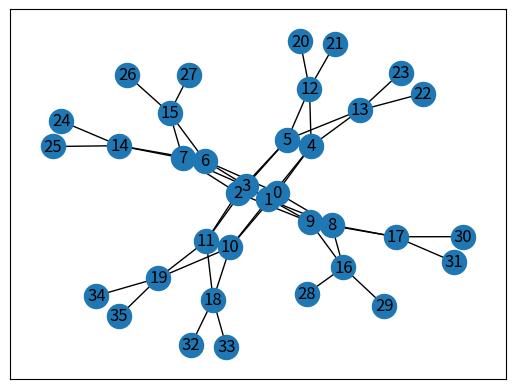

Recreate this plot in Python. (Note: this script raises an exception after producing the figure.)
# Part of the code borrowed from Plankton and Ali. 

# class FattreeTopo():
#  	def __init__(self, k):
# 		self.cores = (k/2)**2
# 		self.aggs = (k/2) * k
# 	    self.edges = (k/2) * k
# 	    self.hosts = (k/2)**2 * k
	   
# 	def generate_topo():

import networkx as nx

def generate_fattree(k):
	if k % 2 != 0:
		raise ValueError('"k" has to be even')

	G = nx.Graph()

	## Nodes/Switches
	# G.add_nodes(range(0, (k / 2) ** 2 + k ** 2))
	index = 0
	core_switches = range(index, index + (k // 2) ** 2)
	index += len(core_switches)
	agg_switches = range(index, index + (k ** 2) // 2)
	index += len(agg_switches)
	edge_switches = range(index, index + (k ** 2) // 2)
	index += len(edge_switches)
	hosts = range(index, index + (k ** 2))
	#index += len(hosts)
	print(edge_switches)
	print(hosts)

	## Core-Aggregation Links
	for i, core in enumerate(core_switches):
		for j in range(0, k):
			agg = agg_switches[j * (k // 2) + i // (k // 2)]
			G.add_edge(core, agg)
			G.add_edge(agg, core)

	## Aggregation-Edge Links
	for i, agg in enumerate(agg_switches):
		for j in range(0, k // 2):
			edge = edge_switches[(i - i % (k // 2)) + j]
			G.add_edge(agg, edge)
			G.add_edge(edge, agg)

	## Host-Edge Links
	for i, edge in enumerate(edge_switches):
		for j in range(0, 2):
			host = hosts[j + i * 2]
			#print(host)
			G.add_edge(host, edge)
			G.add_edge(edge, host)

	return G, core_switches, edge_switches, hosts


def add_to_path(h, stack, paths):
	if h not in paths:
		paths[h] = []
	paths[h].append(stack.copy())

def dfs_path(G, stack, hosts, paths):
	cur = stack[-1]
	for m in G[cur]:
		if m in hosts:
			add_to_path(m, stack, paths)
		elif m not in stack:
			stack.append(m)
			dfs_path(G, stack, hosts, paths)
			stack.pop()
			#visited[m].add(m)

def generate_edge_id(edge_id, G):
	index = 0

	for e in G.edges():
		e0 = str(e[0])
		e1 = str(e[1])
		if e0 +"_"+e1 not in edge_id:
			edge_id[e0+"_"+e1] = index
			edge_id[e1+"_"+e0] = index
		index = index + 1

	print("edges", len(G.edges()), index)


def generate_topology(k):
	import matplotlib.pyplot as plt
	G,_,edge_switches,hosts = generate_fattree(k)
	nx.draw_networkx(G)
	plt.savefig('fattree%d.pdf' % k)
	import json
	with open('fattree%d.json' % k,'w') as f:
		json.dump({"links": [list(map(str,list(l))) for l in G.edges()]},f, indent=2)
	print("nodes ", len(G.nodes()))
	print("links ", len(G.edges()))
	print("edges", list(map(str, edge_switches)))
	print("host", list(map(str, hosts)))
	print(hosts)

	start_node = hosts[0]
	print("start node:", start_node)
	stack = []
	stack.append(start_node)
	paths = {}
	dfs_path(G, stack, hosts, paths)
	#print(paths)

	edge_id = {}
	generate_edge_id(edge_id, G)

	assert_rechiable_node = ""
	for h in paths:
		if h != start_node:
			assert_rechiable_node += "(node[%s].status & (" % (str(int(h)-len(hosts)))
			for path in paths[h]:
				assert_path = "("
				for i in range(0, len(path)-1):
					assert_path += "edge[%s].status &" % edge_id[str(path[i])+"_"+str(path[i+1])]

				assert_path = assert_path[:-2]

				assert_rechiable_node += assert_path + ") |"

			assert_rechiable_node = assert_rechiable_node[:-2]

			assert_rechiable_node += ")) +"

	assert_rechiable_node = assert_rechiable_node[:-2]

	#print(assert_rechiable_node)
	return assert_rechiable_node, G, hosts


def main():
	#topo = FattreeTopo(k=4)
	k = 4
	assert_rechiable_node, G, hosts = generate_topology(k)

	link_failure = 4

	with open("templete.pml", "r") as f:
		pml = f.read()
		pml = pml.replace("[$NODE_NUM]", str(len(hosts))) \
				 .replace("[$EDGE_NUM]", str(len(G.edges()))) \
				 .replace("[$LINK_FAILURE]", str(link_failure)) \
				 .replace("[$MIN_NODE]", str(2)) \
				 .replace("[$ASSERT1]", assert_rechiable_node) \
				 .replace("[$EDGE_CAN_FAIL_INIT]", "")

		fw = open("update_rollout_controller_fattree"+str(k)+".pml", "w")
		fw.write(pml)

	
if __name__ == '__main__':
	main()
